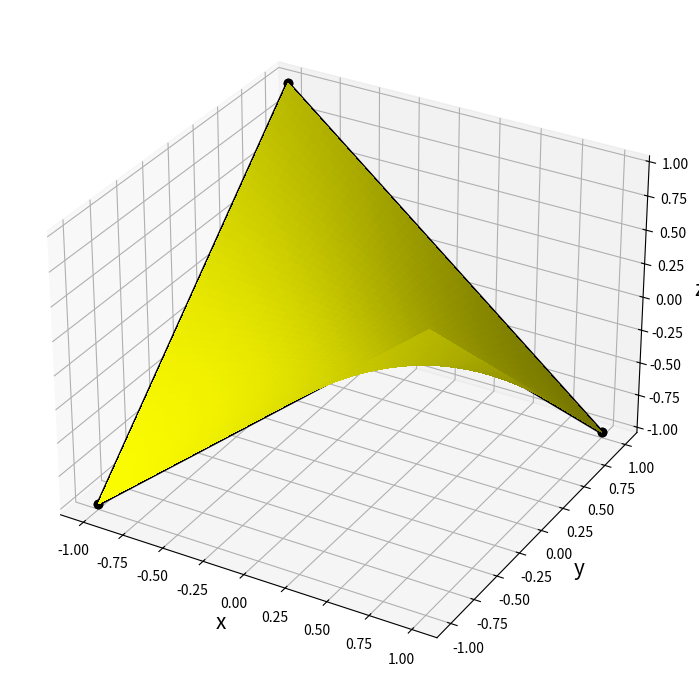

Write the Python code that produced this figure.
"""Problem 4.3."""
from __future__ import annotations

import matplotlib.pyplot as plt
import numpy as np
from numpy.typing import NDArray
from scipy.linalg import solve


def laplacian(N: int, dx: float) -> NDArray[np.float64]:
    """Return the Laplacian of dimension N²."""
    D2: NDArray[np.int64] = np.eye(N, N, 1) + np.eye(N, N, -1) - 2 * np.eye(N)
    L: NDArray[np.float64] = np.kron(D2, np.eye(N)) + np.kron(np.eye(N), D2)
    return 1 / dx**2 * L


A: NDArray[np.int64] = np.array([-1, -1, -1])
B: NDArray[np.int64] = np.array([1, 1, -1])
C: NDArray[np.int64] = np.array([-1, 1, 1])
D: NDArray[np.int64] = np.array([1, -1, 1])
start: int = -1
end: int = 1
N: int = 50
linspace: NDArray[np.float64] = np.linspace(start, end, N)
dx: float = np.diff(linspace)[0]
xs, ys = np.meshgrid(linspace, linspace)
x = xs.flatten()
y = ys.flatten()
L = laplacian(N, dx)
b: NDArray[np.float64] = np.zeros(N**2)
AC = np.where(x == -1)[0]
AD = np.where(y == -1)[0]
BC = np.where(y == 1)[0]
BD = np.where(x == 1)[0]
for idx in AC:
    L[idx] = np.zeros(N**2)
    L[idx, idx] = 1
    b[idx] = y[idx]
for idx in AD:
    L[idx] = np.zeros(N**2)
    L[idx, idx] = 1
    b[idx] = x[idx]
for idx in BC:
    L[idx] = np.zeros(N**2)
    L[idx, idx] = 1
    b[idx] = -x[idx]
for idx in BD:
    L[idx] = np.zeros(N**2)
    L[idx, idx] = 1
    b[idx] = -y[idx]
sol = solve(L, b)
fig = plt.figure(figsize=(7, 7), dpi=300)
ax = fig.add_subplot(projection="3d")
ax.plot(*zip(A, C), "o-", color="k", lw=3)
ax.plot(*zip(A, D), "o-", color="k", lw=3)
ax.plot(*zip(B, C), "o-", color="k", lw=3)
ax.plot(*zip(B, D), "o-", color="k", lw=3)
ax.plot_surface(xs, ys, sol.reshape(N, N), antialiased=False, color="yellow")
ax.set_xlabel("x", fontsize=15)
ax.set_ylabel("y", fontsize=15)
ax.set_zlabel("z", fontsize=15)
plt.tight_layout()
plt.show()
